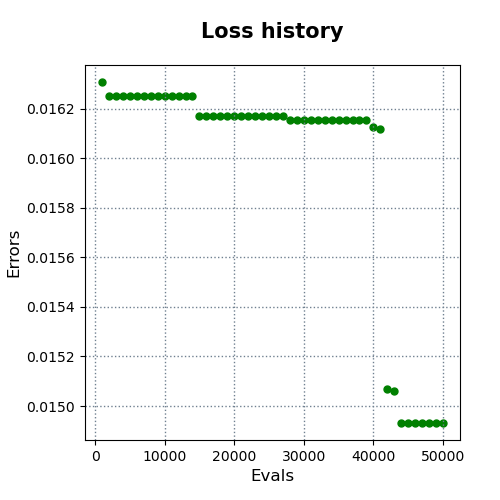

The data file committed next to this chart (first rows):
evals, errors
1000, 0.01631
2000, 0.01625
3000, 0.01625
4000, 0.01625
5000, 0.01625
6000, 0.01625
7000, 0.01625
8000, 0.01625
9000, 0.01625
10000, 0.01625
11000, 0.01625
12000, 0.01625
13000, 0.01625
14000, 0.01625
15000, 0.01617
16000, 0.01617
17000, 0.01617
18000, 0.01617
19000, 0.01617
20000, 0.01617
21000, 0.01617
22000, 0.01617
23000, 0.01617
24000, 0.01617
25000, 0.01617
26000, 0.01617
27000, 0.01617
28000, 0.01615
29000, 0.01615
30000, 0.01615
31000, 0.01615
32000, 0.01615
33000, 0.01615
34000, 0.01615
35000, 0.01615
36000, 0.01615
37000, 0.01615
38000, 0.01615
39000, 0.01615
40000, 0.01613
41000, 0.01612
42000, 0.01507
43000, 0.01506
44000, 0.01493
45000, 0.01493
46000, 0.01493
47000, 0.01493
48000, 0.01493
49000, 0.01493
50000, 0.01493
